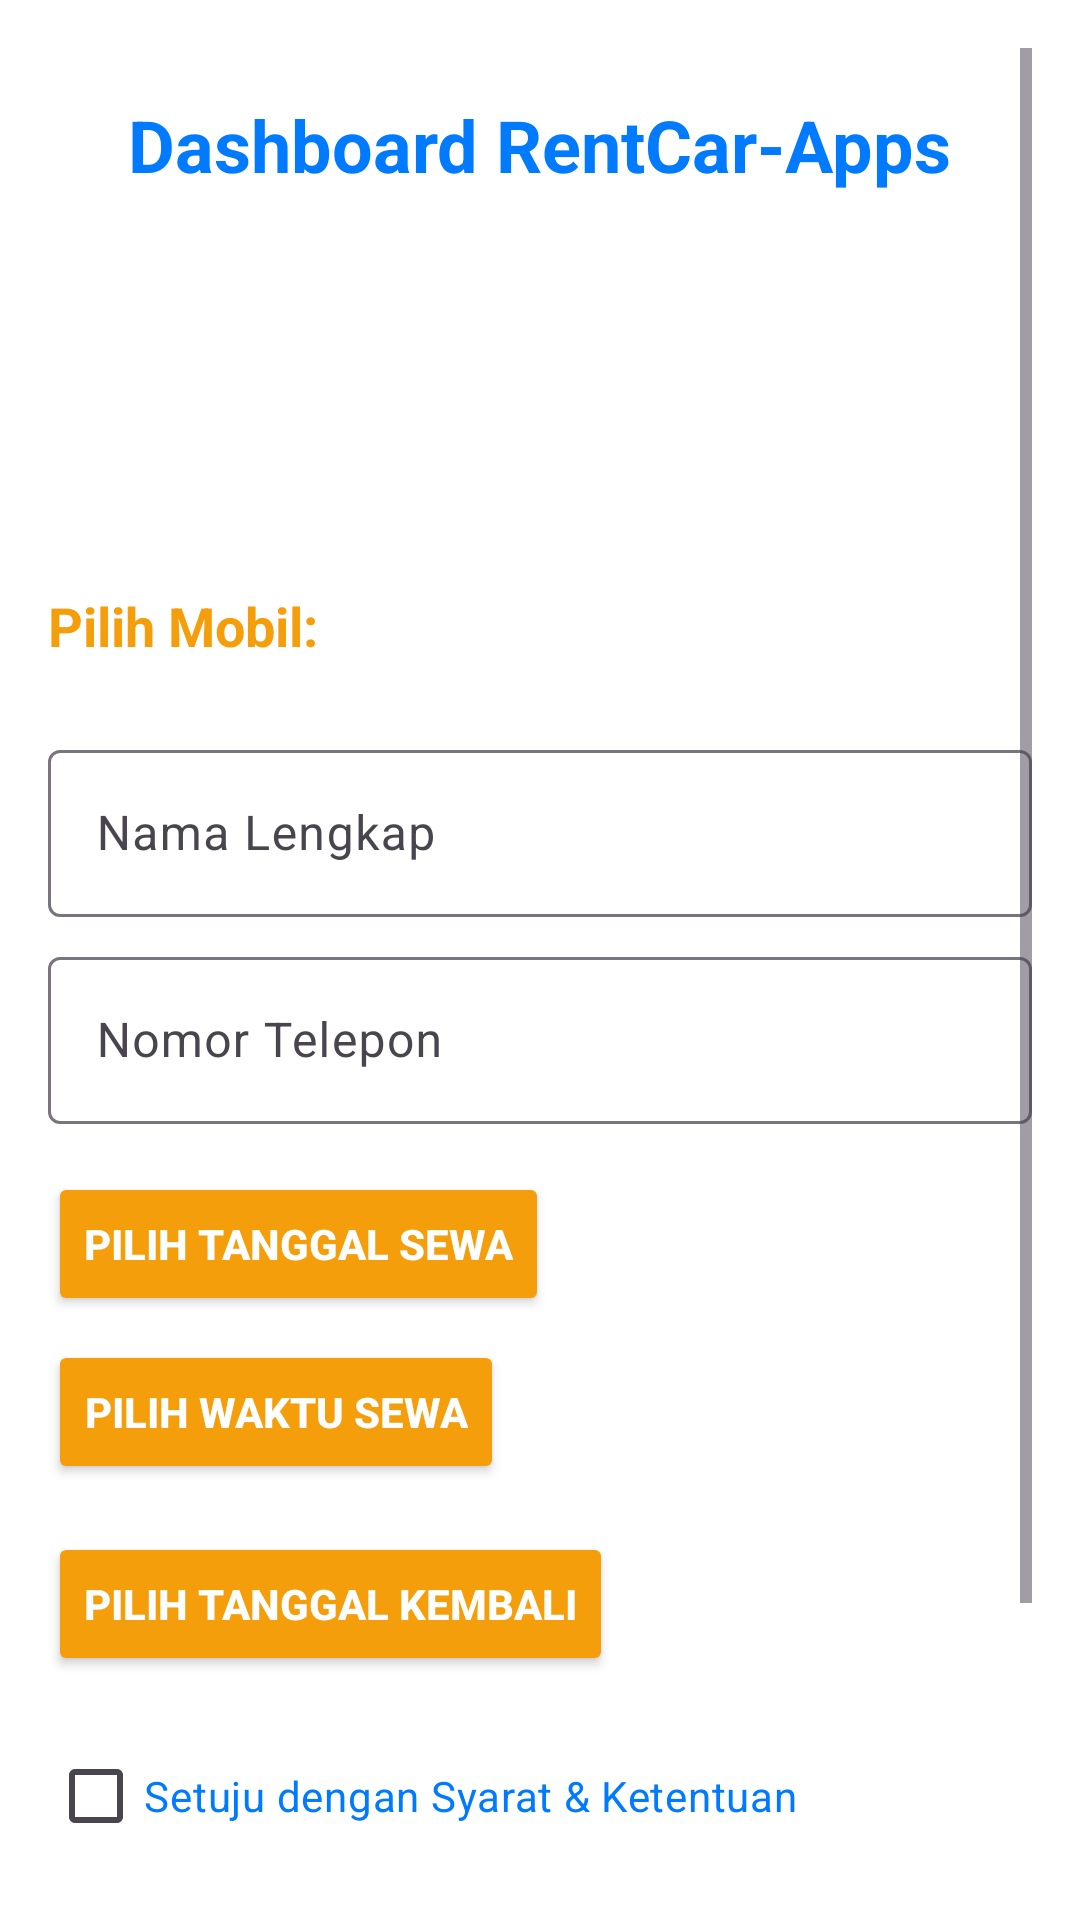

Produce the Android XML layout that renders to this screen, including the resource entries it uses.
<!-- AndroidManifest.xml: application theme Theme.KiniBusApps -->
<!-- res/layout/fragment_dashboard.xml -->
<?xml version="1.0" encoding="utf-8"?>
<ScrollView xmlns:android="http://schemas.android.com/apk/res/android"
    xmlns:app="http://schemas.android.com/apk/res-auto"
    android:layout_width="match_parent"
    android:layout_height="match_parent"
    android:background="@color/blue_background"
    android:padding="16dp">

    <androidx.constraintlayout.widget.ConstraintLayout
        android:layout_width="match_parent"
        android:layout_height="wrap_content">

        
        <TextView
            android:id="@+id/tv_dashboard_title"
            android:layout_width="wrap_content"
            android:layout_height="wrap_content"
            android:layout_marginTop="16dp"
            android:text="Dashboard RentCar-Apps"
            android:textColor="@color/blue_primary"
            android:textSize="24sp"
            android:textStyle="bold"
            app:layout_constraintEnd_toEndOf="parent"
            app:layout_constraintStart_toStartOf="parent"
            app:layout_constraintTop_toTopOf="parent" />

        
        <ImageView
            android:id="@+id/iv_logo"
            android:layout_width="150dp"
            android:layout_height="100dp"
            android:layout_marginTop="16dp"
            android:scaleType="fitCenter"
            android:src="@drawable/logo_rentcarapps"
            app:layout_constraintEnd_toEndOf="parent"
            app:layout_constraintStart_toStartOf="parent"
            app:layout_constraintTop_toBottomOf="@id/tv_dashboard_title" />

        
        <TextView
            android:id="@+id/tv_car_title"
            android:layout_width="wrap_content"
            android:layout_height="wrap_content"
            android:layout_marginTop="16dp"
            android:text="Pilih Mobil:"
            android:textColor="@color/yellow_accent"
            android:textSize="18sp"
            android:textStyle="bold"
            app:layout_constraintStart_toStartOf="parent"
            app:layout_constraintTop_toBottomOf="@id/iv_logo" />

        <androidx.recyclerview.widget.RecyclerView
            android:id="@+id/rv_cars"
            android:layout_width="0dp"
            android:layout_height="wrap_content"
            android:layout_marginTop="8dp"
            app:layout_constraintEnd_toEndOf="parent"
            app:layout_constraintStart_toStartOf="parent"
            app:layout_constraintTop_toBottomOf="@id/tv_car_title" />

        
        <com.google.android.material.textfield.TextInputLayout
            android:id="@+id/til_name"
            android:layout_width="match_parent"
            android:layout_height="wrap_content"
            android:layout_marginTop="16dp"
            app:hintTextColor="@color/gray_secondary"
            app:layout_constraintEnd_toEndOf="parent"
            app:layout_constraintStart_toStartOf="parent"
            app:layout_constraintTop_toBottomOf="@id/rv_cars">

            <com.google.android.material.textfield.TextInputEditText
                android:id="@+id/et_name"
                android:layout_width="match_parent"
                android:layout_height="wrap_content"
                android:hint="Nama Lengkap"
                android:inputType="textPersonName"
                android:textColor="@color/black"
                android:textColorHint="@color/gray_secondary" />

        </com.google.android.material.textfield.TextInputLayout>

        
        <com.google.android.material.textfield.TextInputLayout
            android:id="@+id/til_phone"
            android:layout_width="match_parent"
            android:layout_height="wrap_content"
            android:layout_marginTop="8dp"
            app:hintTextColor="@color/gray_secondary"
            app:layout_constraintEnd_toEndOf="parent"
            app:layout_constraintStart_toStartOf="parent"
            app:layout_constraintTop_toBottomOf="@id/til_name">

            <com.google.android.material.textfield.TextInputEditText
                android:id="@+id/et_phone"
                android:layout_width="match_parent"
                android:layout_height="wrap_content"
                android:hint="Nomor Telepon"
                android:inputType="phone"
                android:textColor="@color/black"
                android:textColorHint="@color/gray_secondary" />

        </com.google.android.material.textfield.TextInputLayout>

        
        <Button
            android:id="@+id/btn_pick_date"
            android:layout_width="wrap_content"
            android:layout_height="wrap_content"
            android:layout_marginTop="16dp"
            android:backgroundTint="@color/yellow_accent"
            android:text="Pilih Tanggal Sewa"
            android:textColor="@color/white"
            android:textStyle="bold"
            app:layout_constraintStart_toStartOf="parent"
            app:layout_constraintTop_toBottomOf="@id/til_phone" />

        
        <Button
            android:id="@+id/btn_pick_time"
            android:layout_width="wrap_content"
            android:layout_height="wrap_content"
            android:layout_marginTop="8dp"
            android:backgroundTint="@color/yellow_accent"
            android:text="Pilih Waktu Sewa"
            android:textColor="@color/white"
            android:textStyle="bold"
            app:layout_constraintStart_toStartOf="parent"
            app:layout_constraintTop_toBottomOf="@id/btn_pick_date" />

        
        <Button
            android:id="@+id/btn_pick_return_date"
            android:layout_width="wrap_content"
            android:layout_height="wrap_content"
            android:layout_marginTop="16dp"
            android:backgroundTint="@color/yellow_accent"
            android:text="Pilih Tanggal Kembali"
            android:textColor="@color/white"
            android:textStyle="bold"
            app:layout_constraintStart_toStartOf="parent"
            app:layout_constraintTop_toBottomOf="@id/btn_pick_time" />

        
        <CheckBox
            android:id="@+id/check_box"
            android:layout_width="wrap_content"
            android:layout_height="wrap_content"
            android:layout_marginTop="16dp"
            android:text="Setuju dengan Syarat &amp; Ketentuan"
            android:textColor="@color/blue_primary"
            app:layout_constraintStart_toStartOf="parent"
            app:layout_constraintTop_toBottomOf="@id/btn_pick_return_date" />

        
        <androidx.appcompat.widget.SwitchCompat
            android:id="@+id/switch_location"
            android:layout_width="wrap_content"
            android:layout_height="wrap_content"
            android:layout_marginTop="8dp"
            android:text="Aktifkan Layanan Lokasi"
            android:textColor="@color/blue_primary"
            app:layout_constraintStart_toStartOf="parent"
            app:layout_constraintTop_toBottomOf="@id/check_box" />

        
        <Button
            android:id="@+id/btn_submit"
            android:layout_width="match_parent"
            android:layout_height="wrap_content"
            android:layout_marginTop="24dp"
            android:backgroundTint="@color/yellow_accent"
            android:text="Proses Pesanan"
            android:textColor="@color/white"
            android:textStyle="bold"
            app:layout_constraintEnd_toEndOf="parent"
            app:layout_constraintStart_toStartOf="parent"
            app:layout_constraintTop_toBottomOf="@id/switch_location" />


    </androidx.constraintlayout.widget.ConstraintLayout>

</ScrollView>
<!-- resources referenced by this layout -->
<resources>
  <color name="black">#FF000000</color>
  <color name="blue_background">@color/background_white</color>
  <color name="blue_primary">@color/primary_blue</color>
  <color name="gray_secondary">@color/text_medium</color>
  <color name="white">#FFFFFFFF</color>
  <color name="yellow_accent">@color/warning_amber</color>
  <style name="Theme.KiniBusApps" parent="Base.Theme.KiniBusApps" />
  <color name="background_white">#FFFFFF</color>
  <color name="primary_blue">#007AFF</color>
  <color name="text_medium">#6B6B6B</color>
  <color name="warning_amber">#F59E0B</color>
  <style name="Base.Theme.KiniBusApps" parent="Theme.Material3.Light.NoActionBar">
          
          <item name="colorPrimary">@color/primary_blue</item>
          <item name="colorPrimaryVariant">@color/primary_blue_dark</item>
          <item name="colorOnPrimary">@color/white</item>
          
          
          <item name="colorSecondary">@color/success_green</item>
          <item name="colorOnSecondary">@color/white</item>
          
          
          <item name="android:colorBackground">@color/background_light</item>
          <item name="colorOnBackground">@color/text_dark</item>
          
          
          <item name="colorSurface">@color/card_background</item>
          <item name="colorOnSurface">@color/text_dark</item>
          
          
          <item name="colorError">@color/error_red</item>
          <item name="colorOnError">@color/white</item>
          
          
          <item name="android:statusBarColor">@android:color/transparent</item>
          <item name="android:windowLightStatusBar">true</item>
          <item name="android:navigationBarColor">@color/white</item>
          <item name="android:windowLightNavigationBar">true</item>
          
          
          <item name="android:windowDrawsSystemBarBackgrounds">true</item>
          <item name="android:fitsSystemWindows">false</item>
      </style>
  <color name="primary_blue_dark">#0066CC</color>
  <color name="success_green">#10B981</color>
  <color name="background_light">#FAFAFA</color>
  <color name="text_dark">#1A1A1A</color>
  <color name="card_background">#FFFFFF</color>
  <color name="error_red">#EF4444</color>
</resources>
